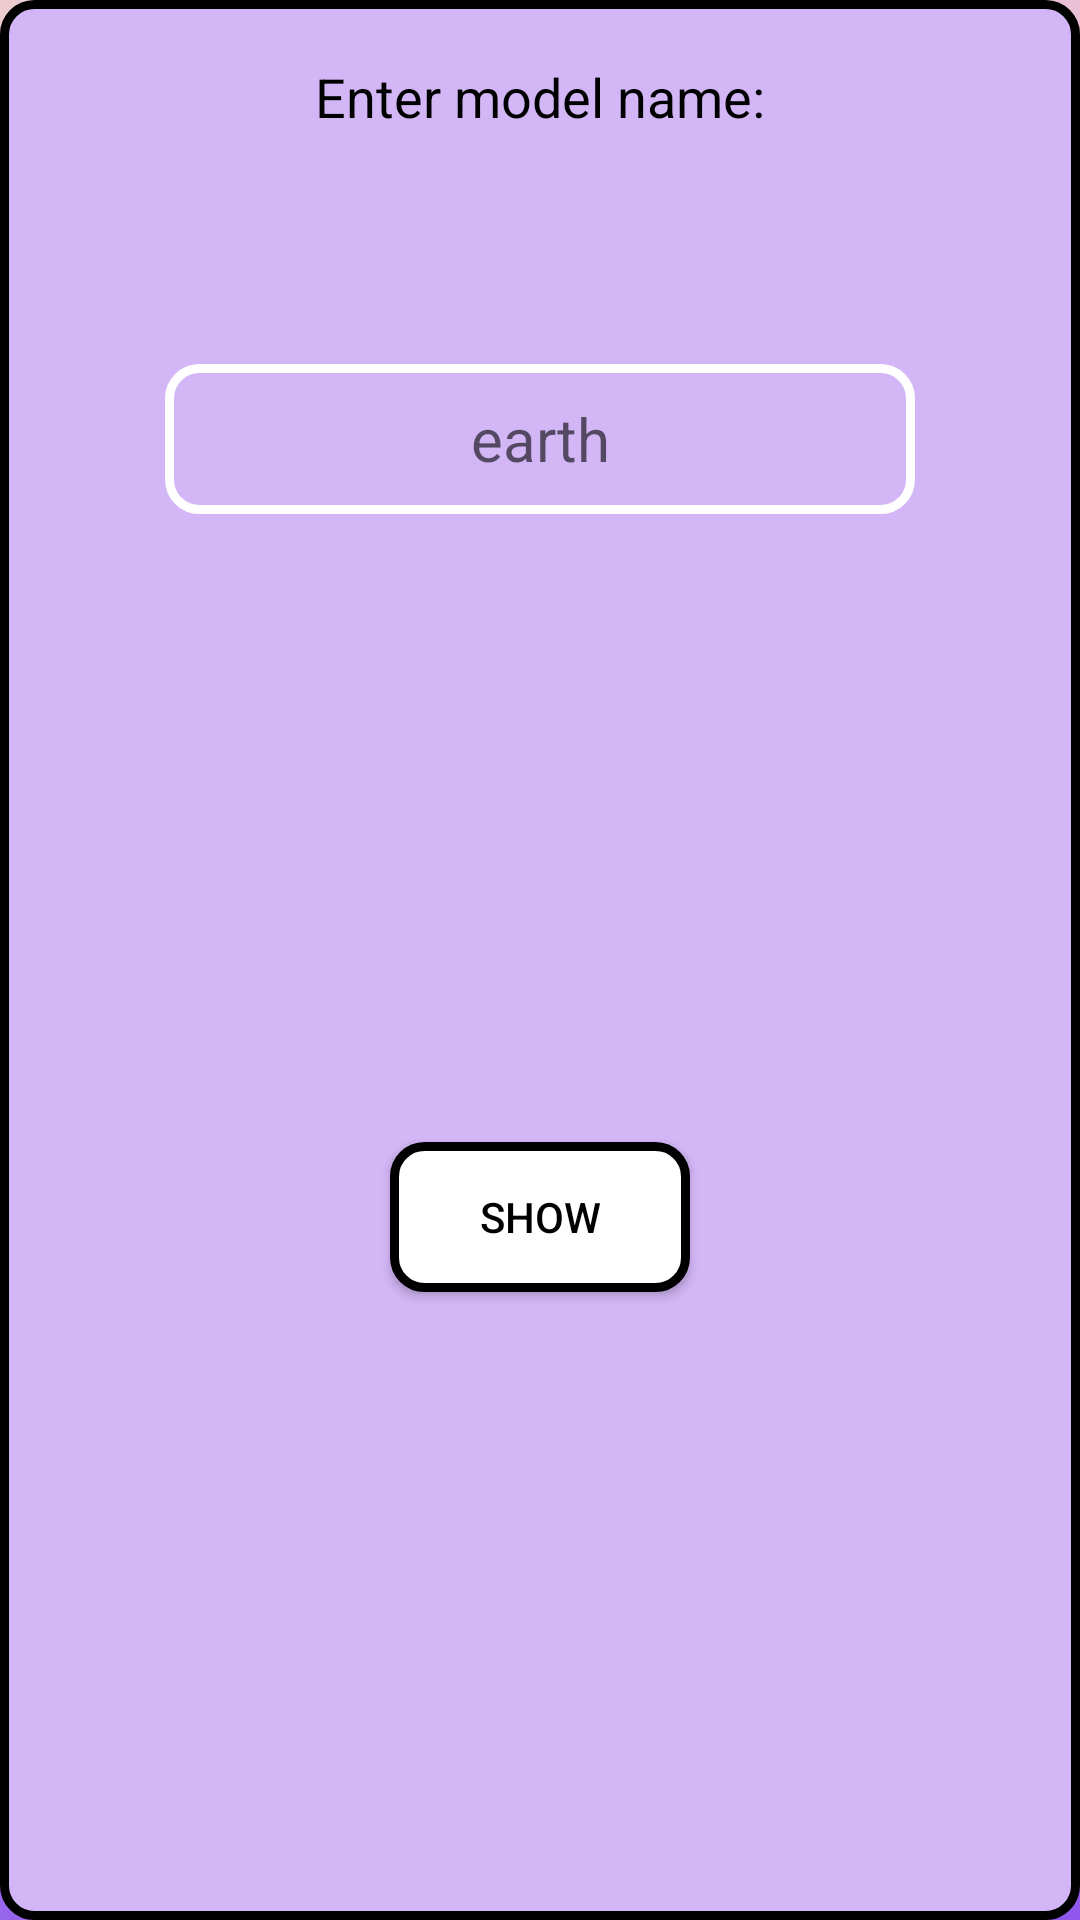

Android layout source for this screen:
<!-- AndroidManifest.xml: application theme Theme.ViewIt -->
<!-- res/layout/write_the_text.xml -->
<?xml version="1.0" encoding="utf-8"?>
<androidx.constraintlayout.widget.ConstraintLayout xmlns:android="http://schemas.android.com/apk/res/android"
    xmlns:app="http://schemas.android.com/apk/res-auto"
    xmlns:tools="http://schemas.android.com/tools"
    android:layout_width="300dp"
    android:layout_height="wrap_content"
    android:layout_gravity="center"
    android:background="@drawable/backpop">

    <TextView
        android:id="@+id/textView"
        android:layout_width="wrap_content"
        android:layout_height="wrap_content"
        android:gravity="center"
        android:textSize="18sp"
        android:layout_marginTop="20dp"
        android:text="Enter model name:"
        app:layout_constraintEnd_toEndOf="parent"
        app:layout_constraintStart_toStartOf="parent"
        app:layout_constraintTop_toTopOf="parent" />

    <EditText
        android:id="@+id/textForModel"
        android:layout_width="250dp"
        android:layout_height="50dp"
        android:background="@drawable/edittxtback"
        android:hint="earth"
        android:textAlignment="center"
        android:textSize="20sp"
        app:layout_constraintBottom_toBottomOf="parent"
        app:layout_constraintEnd_toEndOf="parent"
        app:layout_constraintStart_toStartOf="parent"
        app:layout_constraintTop_toBottomOf="@+id/textView"
        app:layout_constraintVertical_bias="0.141" />

    <android.widget.Button
        android:id="@+id/showMe"
        android:layout_width="100dp"
        android:layout_height="50dp"
        android:text="Show"
        android:background="@drawable/buttonback"
        android:layout_marginTop="10dp"
        app:layout_constraintRight_toRightOf="parent"
        app:layout_constraintLeft_toLeftOf="parent"
        app:layout_constraintTop_toBottomOf="@id/textForModel"
        app:layout_constraintBottom_toBottomOf="parent"
        android:layout_marginBottom="10dp"/>

</androidx.constraintlayout.widget.ConstraintLayout>
<!-- resources referenced by this layout -->
<resources>
  <!-- drawable backpop (drawable-night) -->
  <?xml version="1.0" encoding="utf-8"?>
  <shape xmlns:tools="http://schemas.android.com/tools"
      xmlns:android="http://schemas.android.com/apk/res/android"
      tools:ignore="MissingDefaultResource">
  
      <stroke android:width="3dp" android:color="@color/white"/>
      <corners android:radius="10dp"/>
  
  </shape>
  <!-- drawable buttonback (drawable-night) -->
  <?xml version="1.0" encoding="utf-8"?>
  <shape xmlns:tools="http://schemas.android.com/tools"
      xmlns:android="http://schemas.android.com/apk/res/android"
      tools:ignore="MissingDefaultResource">
  
      <solid android:color="@color/black"/>
      <corners android:radius="10dp"/>
      <stroke android:color="@color/white" android:width="3dp"/>
  
  </shape>
  <!-- drawable edittxtback (drawable) -->
  <?xml version="1.0" encoding="utf-8"?>
  <shape xmlns:android="http://schemas.android.com/apk/res/android">
  
      <solid android:color="@color/grey_font"/>
      <corners android:radius="10dp"/>
      <stroke android:color="@color/white" android:width="3dp"/>
  
  </shape>
  <style name="Theme.ViewIt" parent="Theme.MaterialComponents.DayNight.NoActionBar">
          
          <item name="colorPrimary">@color/purple_500</item>
          <item name="colorPrimaryVariant">@color/purple_700</item>
          <item name="colorOnPrimary">@color/white</item>
          
          <item name="colorSecondary">@color/teal_200</item>
          <item name="colorSecondaryVariant">@color/teal_700</item>
          <item name="colorOnSecondary">@color/black</item>
          <item name="android:windowFullscreen">true</item>
          <item name="android:textColor">@color/black</item>
          <item name="android:windowBackground">@drawable/background</item>
          
  
          
          <item name="android:windowTranslucentStatus">true</item>
          <item name="android:windowTranslucentNavigation">true</item>
      </style>
  <color name="white">#FFFFFFFF</color>
  <color name="black">#FF000000</color>
  <color name="purple_500">#FF6200EE</color>
  <color name="purple_700">#FF3700B3</color>
  <color name="teal_200">#FF03DAC5</color>
  <color name="teal_700">#FF018786</color>
  <!-- drawable background: jpg bitmap (drawable, 19521 bytes) -->
</resources>
